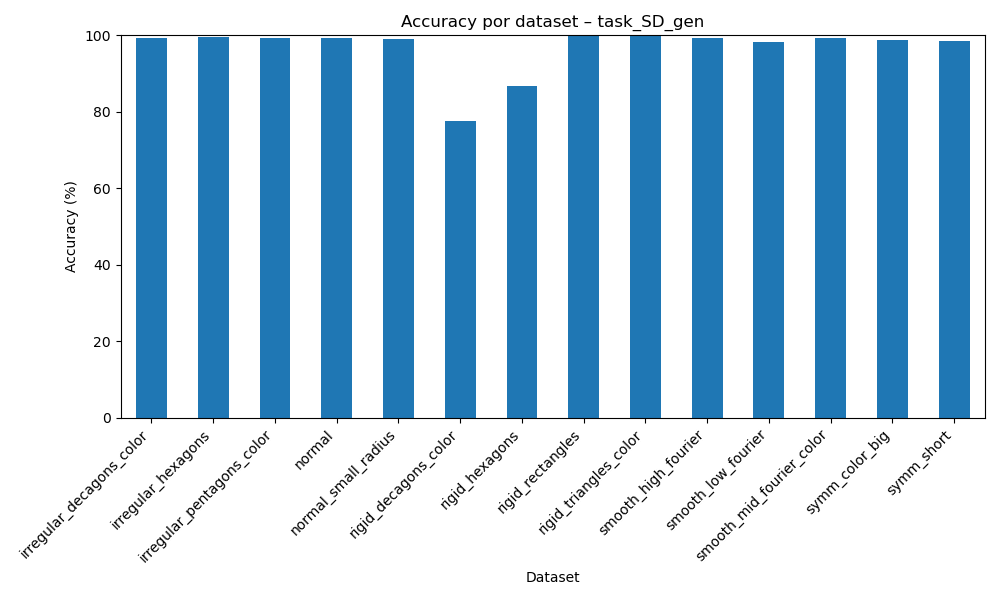

Values plotted in this chart, from the file beside it:
dataset, accuracy
irregular_decagons_color, 99.38
irregular_hexagons, 99.59
irregular_pentagons_color, 99.4
normal, 99.19
normal_small_radius, 99.09
rigid_decagons_color, 77.61
rigid_hexagons, 86.85
rigid_rectangles, 99.98
rigid_triangles_color, 99.99
smooth_high_fourier, 99.2
smooth_low_fourier, 98.19
smooth_mid_fourier_color, 99.3
symm_color_big, 98.8
symm_short, 98.5
